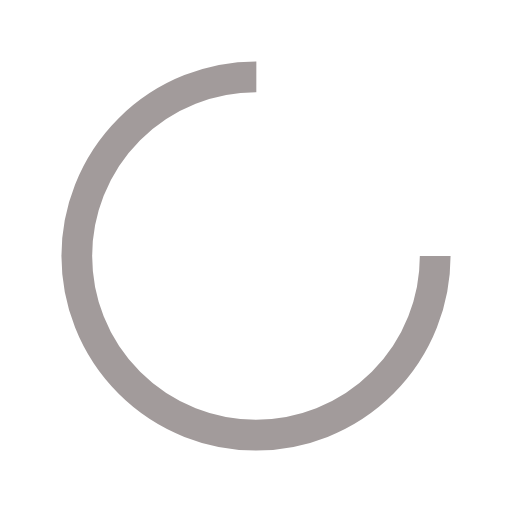
t = 0.00 s
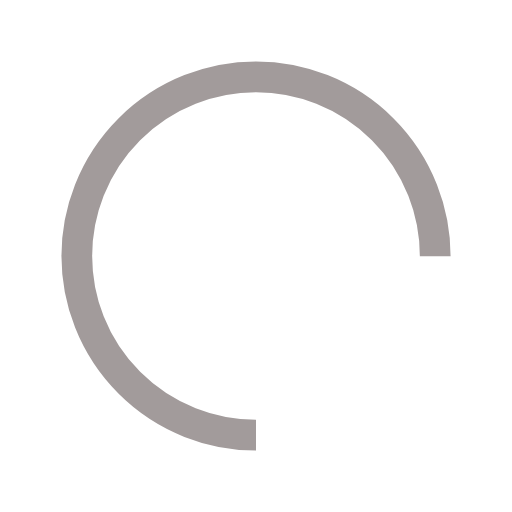
t = 0.25 s
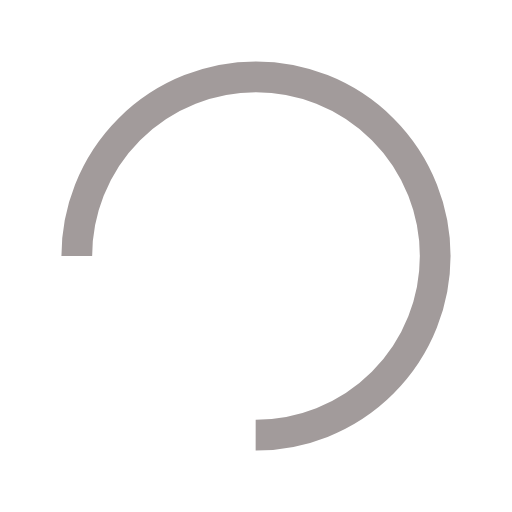
t = 0.50 s
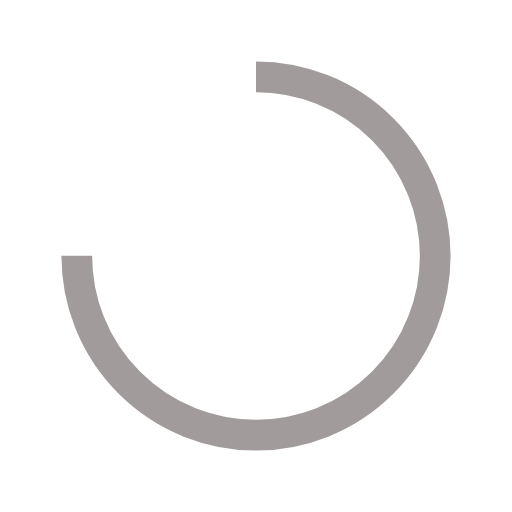
t = 0.75 s

The animated SVG that drew these frames (rendered in a browser with its animation timeline set to each time). Animation: 1 SMIL element (animateTransform=1); one cycle of 1.00 s, repeats indefinitely.

<?xml version="1.0" encoding="utf-8"?>
<svg xmlns="http://www.w3.org/2000/svg" xmlns:xlink="http://www.w3.org/1999/xlink" style="margin: auto; background: none; display: block; shape-rendering: auto;" width="200px" height="200px" viewBox="0 0 100 100" preserveAspectRatio="xMidYMid">
<circle cx="50" cy="50" fill="none" stroke="#a29b9b" stroke-width="6" r="35" stroke-dasharray="164.93361431346415 56.97787143782138">
  <animateTransform attributeName="transform" type="rotate" repeatCount="indefinite" dur="1s" values="0 50 50;360 50 50" keyTimes="0;1"></animateTransform>
</circle>
<!-- [ldio] generated by https://loading.io/ --></svg>
